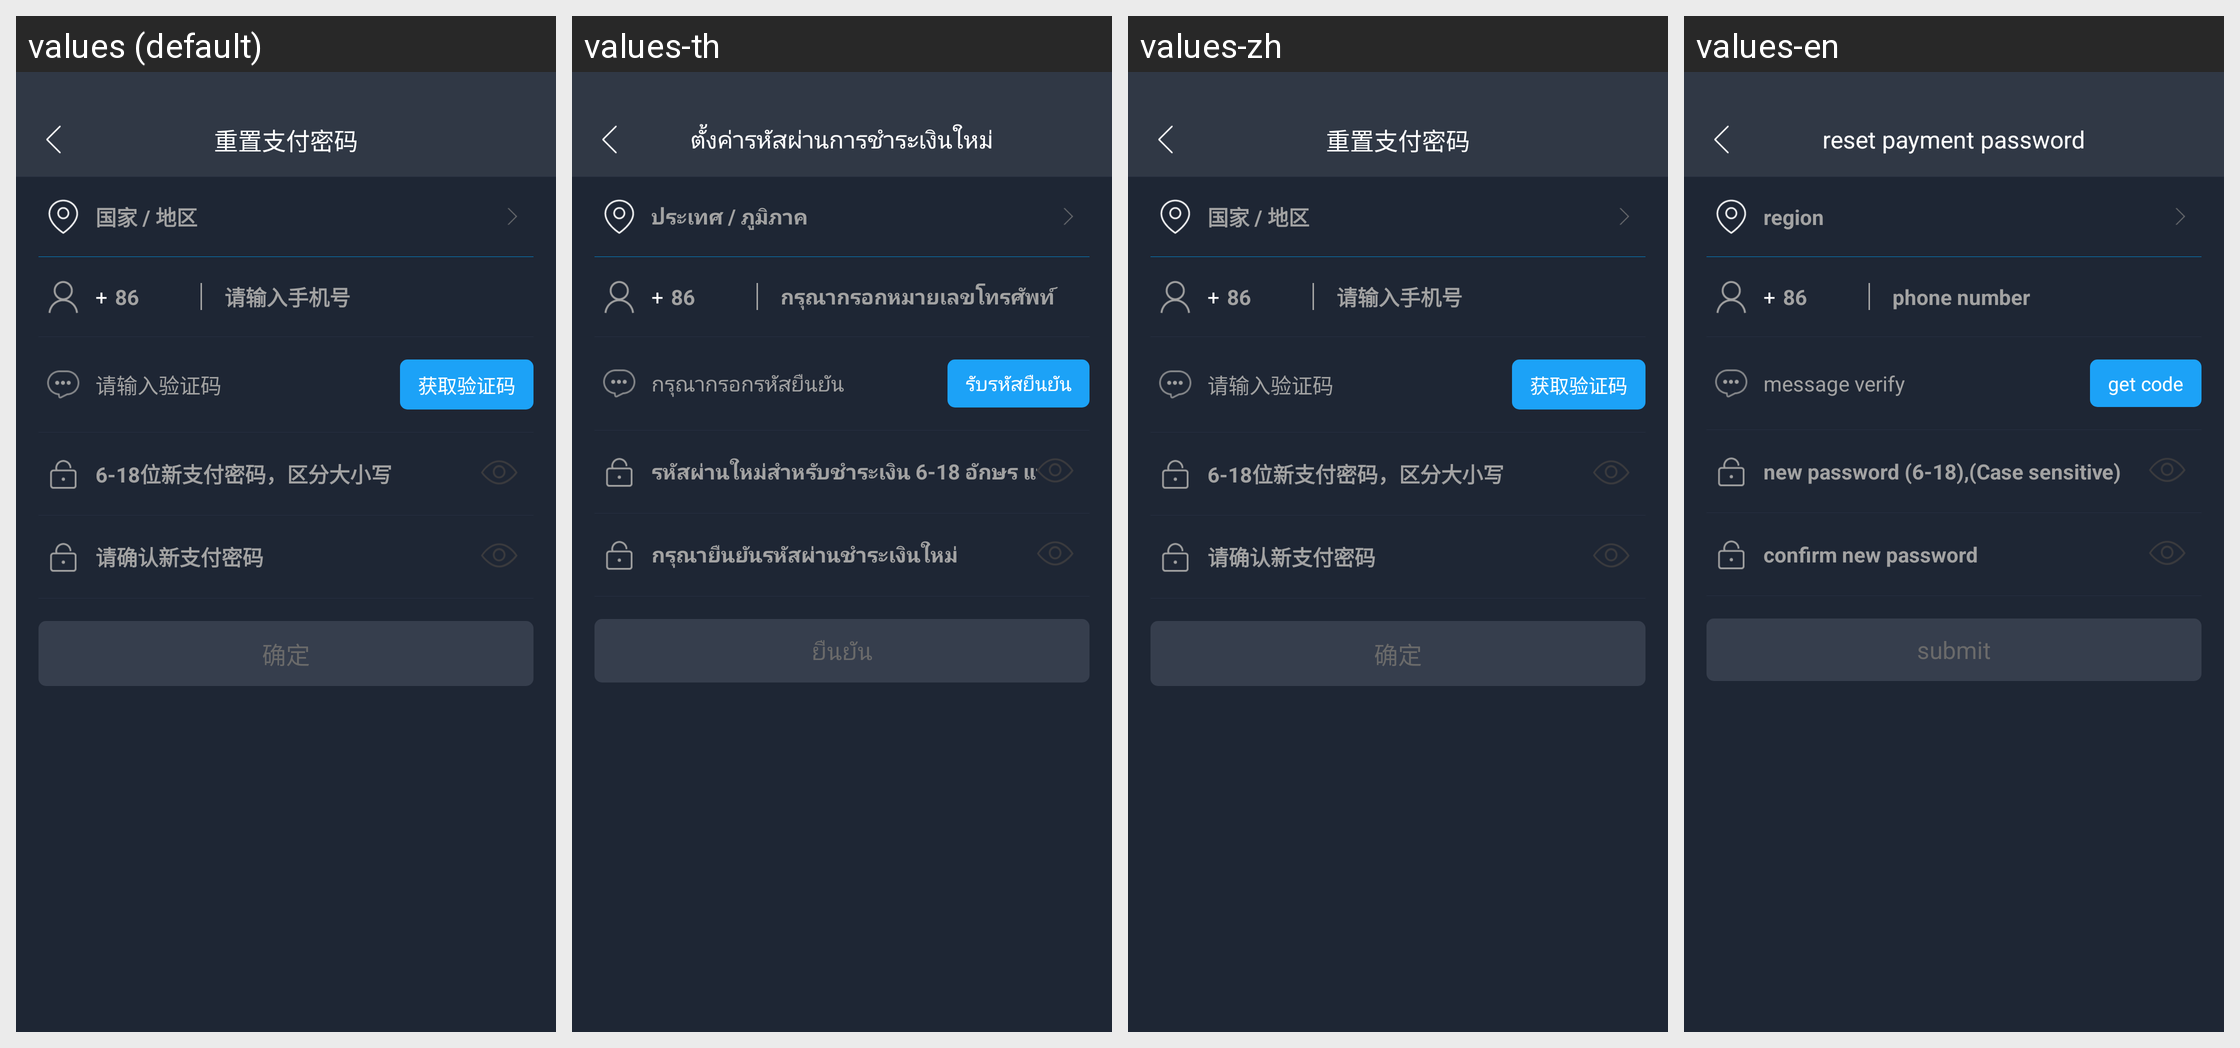

Strings drawn on this Android screen and how each of the app's shown locales translates them:
Android screen res/layout/activity_look_pay_password.xml rendered under 4 locales, left to right: values (default), values-th, values-zh, values-en. Device: Nexus 5 (rendered at 1080×1920; each locale shown at half size, 540×960, under a caption strip naming it); theme AppTheme.
Other locales in the repository, not shown: values-sk, values-vi, values-zh-rTW.
Strings drawn on this screen, with the default value and each locale's value (text and hints the layout hard-codes, and strings that could not be matched under every locale, appear in the picture but are not listed):

tishi8a
  values: 重置支付密码
  values-th: ตั้งค่ารหัสผ่านการชำระเงินใหม่
  values-zh: 重置支付密码
  values-en: reset payment password

tishi13
  values: 国家 / 地区
  values-th: ประเทศ / ภูมิภาค
  values-zh: 国家 / 地区
  values-en: region

tishi16
  values: 请输入手机号
  values-th: กรุณากรอกหมายเลขโทรศัพท์
  values-zh: 请输入手机号
  values-en: phone number

tishi10
  values: 请输入验证码
  values-th: กรุณากรอกรหัสยืนยัน
  values-zh: 请输入验证码
  values-en: message verify

tishi11
  values: 获取验证码
  values-th: รับรหัสยืนยัน
  values-zh: 获取验证码
  values-en: get code

tishi3a
  values: 6-18位新支付密码，区分大小写
  values-th: รหัสผ่านใหม่สำหรับชำระเงิน 6-18 อักษร แบ่งเป็นอักษรตัวเล็กตัวใหญ่
  values-zh: 6-18位新支付密码，区分大小写
  values-en: new password (6-18),(Case sensitive)

tishi4a
  values: 请确认新支付密码
  values-th: กรุณายืนยันรหัสผ่านชำระเงินใหม่
  values-zh: 请确认新支付密码
  values-en: confirm new password

button
  values: 确定
  values-th: ยืนยัน
  values-zh: 确定
  values-en: submit
